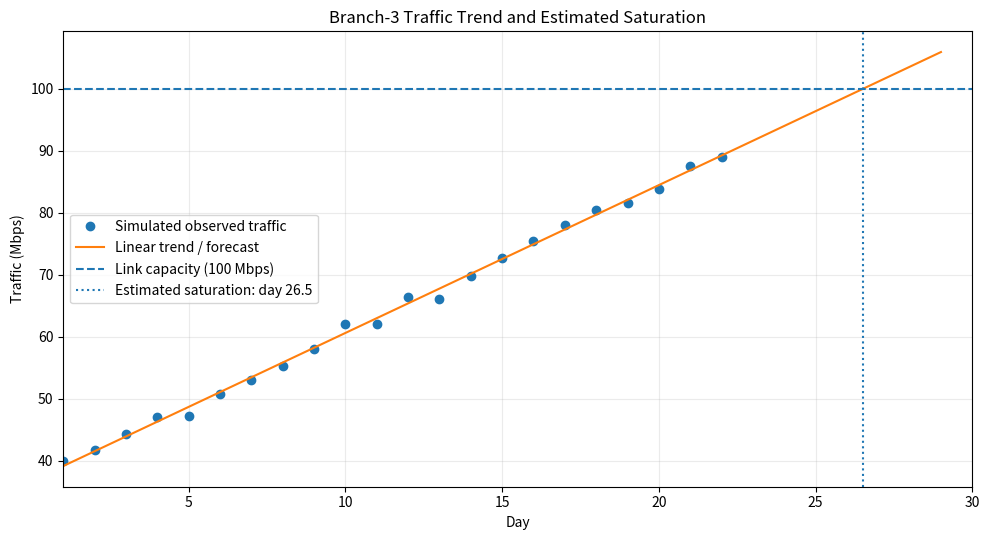
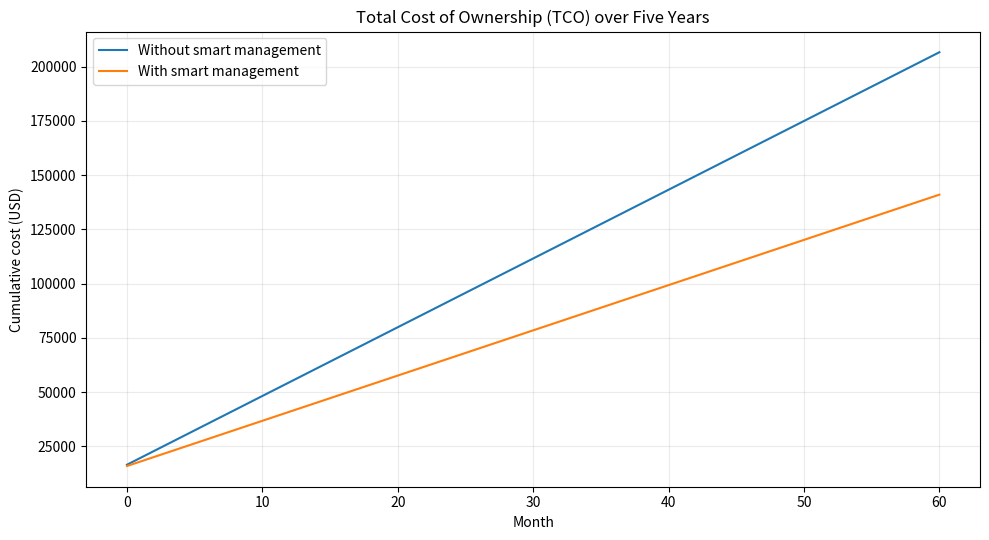
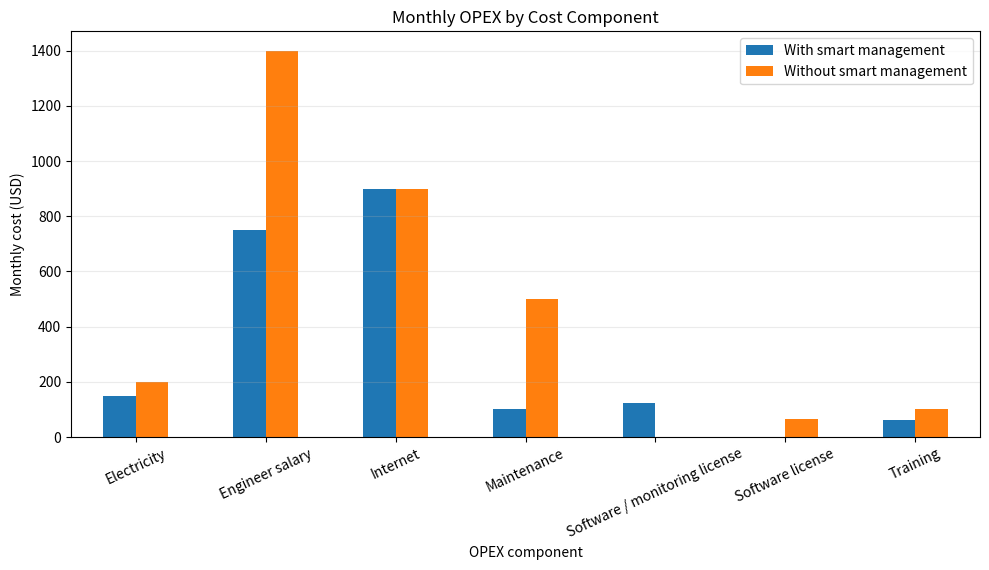
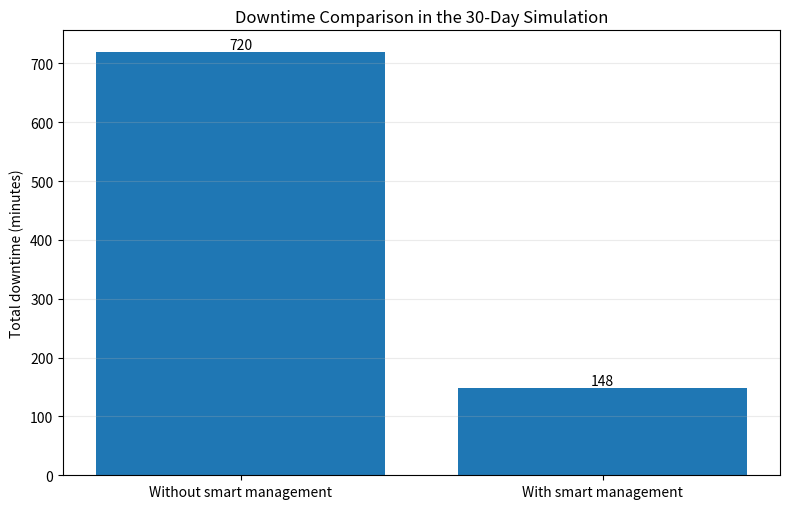
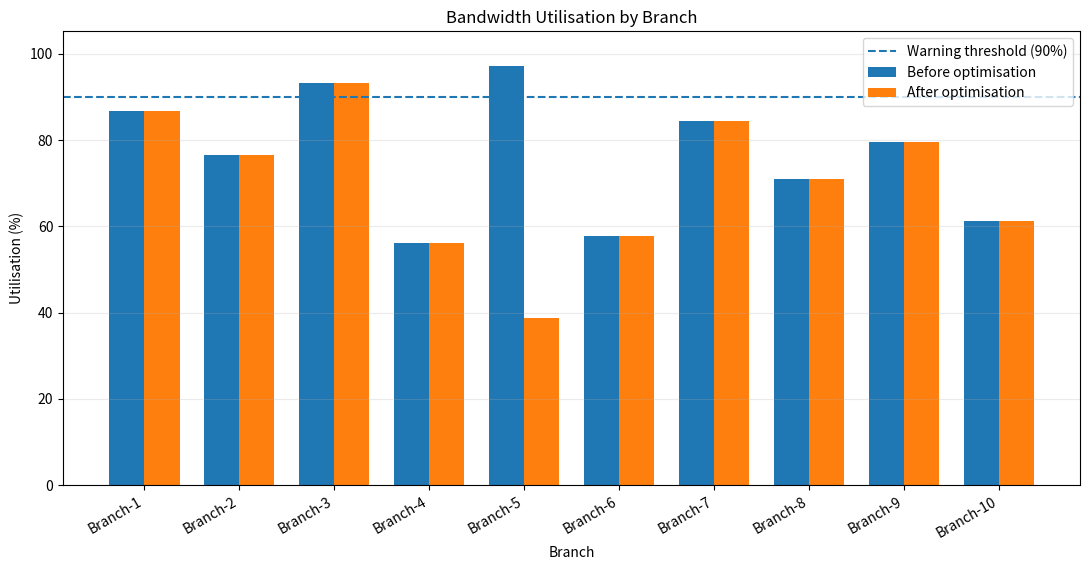
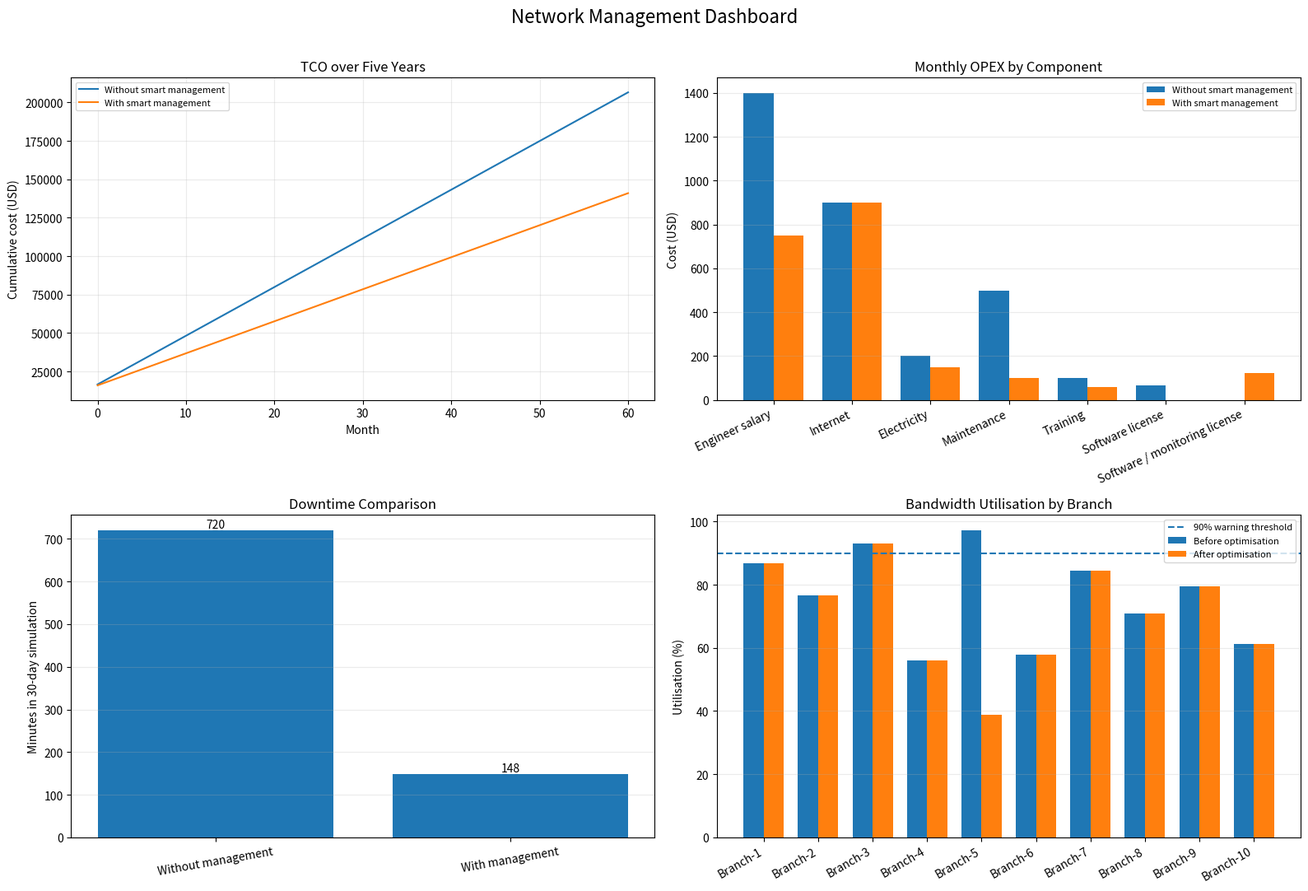

These charts were generated, in order, by the following Python code:
#!/usr/bin/env python3
# -*- coding: utf-8 -*-
"""Economic simulation of network management (based on the supplied assignment).

Run:
    python network_management_simulation.py
    python network_management_simulation.py --seed 7 --output-dir output

The default seed makes the generated simulation reproducible. Costs and timing values
that were specified or exemplified in the assignment are declared in constants below;
traffic, users, event days, and the incident-to-branch mapping are simulated.
"""

from __future__ import annotations

import argparse
import json
import math
from dataclasses import dataclass, asdict
from pathlib import Path
from typing import Any

import matplotlib
matplotlib.use("Agg")  # Save charts in headless environments.
import matplotlib.pyplot as plt
import numpy as np
import pandas as pd


# ---------------------------------------------------------------------------
# Assignment parameters and explicit modelling assumptions
# ---------------------------------------------------------------------------
SEED_DEFAULT = 42
SIMULATION_DAYS = 30
BRANCH_COUNT = 10
REVENUE_LOSS_PER_DOWNTIME_MINUTE_USD = 100.0
BOTTLENECK_WARNING_PCT = 90.0
UPGRADE_COST_PER_BRANCH_USD = 600.0
FORECAST_OBSERVATION_DAYS = 22

# Timing explicitly provided in the assignment (Section 6).
TRADITIONAL_TIMES_MIN = {"detection": 30, "diagnosis": 60, "repair": 90}
SMART_TIMES_MIN = {"detection": 2, "diagnosis": 5, "repair": 30}

# Fixed, itemized monthly cost assumptions. The totals reproduce the assignment's
# illustrative annual OPEX values ($38,000 and $25,000); they are inputs, not outcomes
# hard-coded into the final report. The smart scenario includes a higher monitoring
# software expense, offset by lower staffing, maintenance, and training costs.
OPEX_COMPONENTS = {
    "traditional": {
        "Engineer salary": 1400.00,
        "Internet": 900.00,
        "Electricity": 200.00,
        "Maintenance": 500.00,
        "Training": 100.00,
        "Software license": 66.6666666667,
    },
    "smart": {
        "Engineer salary": 750.00,
        "Internet": 900.00,
        "Electricity": 150.00,
        "Maintenance": 100.00,
        "Training": 60.00,
        "Software / monitoring license": 123.3333333333,
    },
}

# These per-branch equipment costs expand the examples in the assignment to ten branches.
# Totals are Router=$5,800, Switch=$3,400, Firewall=$4,200. Cable + installation=$2,000.
ROUTER_COSTS = [500, 600, 500, 550, 600, 550, 650, 600, 650, 600]
SWITCH_COSTS = [300, 350, 300, 320, 350, 320, 360, 350, 380, 370]
FIREWALL_COSTS = [400, 450, 400, 420, 450, 420, 440, 420, 400, 400]
CABLE_COST_TOTAL_USD = 600.0
INSTALLATION_COST_TOTAL_USD = 1400.0

EVENT_TYPES = [
    "link_failure",
    "router_failure",
    "firewall_failure",
    "configuration_error",
    "high_traffic",
    "bandwidth_overuse",
    "user_growth",
    "bottleneck",
]
OUTAGE_EVENT_TYPES = {
    "link_failure", "router_failure", "firewall_failure", "configuration_error"
}


@dataclass
class SimulationResult:
    seed: int
    branches: pd.DataFrame
    events: pd.DataFrame
    opex: pd.DataFrame
    forecast: pd.DataFrame
    forecast_summary: dict[str, float]
    metrics: pd.DataFrame
    summary: dict[str, Any]


def money(value: float) -> str:
    """Format a dollar value without hiding meaningful cents for small values."""
    return f"${value:,.2f}" if not math.isclose(value, round(value), abs_tol=0.004) else f"${value:,.0f}"


def create_network(rng: np.random.Generator) -> pd.DataFrame:
    """Create a ten-branch network; user counts and traffic are simulated."""
    capacities = np.array([100, 200, 100, 150, 100, 200, 100, 150, 100, 200], dtype=float)
    users = rng.integers(60, 221, size=BRANCH_COUNT)

    # Keep two intentional high-usage cases so the bottleneck and optimisation sections
    # of the assignment are demonstrated; other branch usage is randomized below 90%.
    utilization_pct = rng.uniform(40, 88, size=BRANCH_COUNT)
    utilization_pct[2] = rng.uniform(92, 97)  # Branch-3 is near saturation.
    utilization_pct[4] = rng.uniform(95, 99)  # Branch-5 is the backup scheduling case.

    # The assignment's Branch-5 example uses 60% backup, 25% normal business, 15% other.
    backup_pct = rng.uniform(0.10, 0.40, size=BRANCH_COUNT)
    business_pct = rng.uniform(0.30, 0.60, size=BRANCH_COUNT)
    other_pct = 1.0 - backup_pct - business_pct
    # Ensure non-negative shares and normalize all rows.
    other_pct = np.clip(other_pct, 0.10, 0.45)
    shares = np.vstack([backup_pct, business_pct, other_pct]).T
    shares = shares / shares.sum(axis=1, keepdims=True)
    backup_pct, business_pct, other_pct = shares.T
    backup_pct[4], business_pct[4], other_pct[4] = 0.60, 0.25, 0.15

    names = [f"Branch-{i}" for i in range(1, BRANCH_COUNT + 1)]
    df = pd.DataFrame({
        "branch": names,
        "routers": np.ones(BRANCH_COUNT, dtype=int),
        "switches": np.ones(BRANCH_COUNT, dtype=int),
        "firewalls": np.ones(BRANCH_COUNT, dtype=int),
        "internet_links": np.ones(BRANCH_COUNT, dtype=int),
        "users_initial": users,
        "users": users.copy(),
        "bandwidth_mbps": capacities.astype(int),
        "router_cost_usd": ROUTER_COSTS,
        "switch_cost_usd": SWITCH_COSTS,
        "firewall_cost_usd": FIREWALL_COSTS,
        "backup_share_pct": backup_pct * 100,
        "business_share_pct": business_pct * 100,
        "other_share_pct": other_pct * 100,
        "peak_traffic_before_mbps": capacities * utilization_pct / 100,
        "utilization_before_pct": utilization_pct,
    })

    # The assignment's example recommends moving Branch-5 backup from 10:00 to 02:00.
    # After moving its 60% backup workload out of business hours, peak business-hour load
    # is modelled as the normal-business + other portions of its original peak.
    df["peak_traffic_after_mbps"] = df["peak_traffic_before_mbps"].astype(float)
    branch5_idx = 4
    df.loc[branch5_idx, "peak_traffic_after_mbps"] = (
        df.loc[branch5_idx, "peak_traffic_before_mbps"]
        * (df.loc[branch5_idx, "business_share_pct"] + df.loc[branch5_idx, "other_share_pct"])
        / 100.0
    )
    df["utilization_after_pct"] = (
        df["peak_traffic_after_mbps"] / df["bandwidth_mbps"] * 100.0
    )
    df["bottleneck_before"] = df["utilization_before_pct"] >= BOTTLENECK_WARNING_PCT
    df["bottleneck_after"] = df["utilization_after_pct"] >= BOTTLENECK_WARNING_PCT
    df["backup_schedule_before"] = "10:00"
    df["backup_schedule_after"] = "10:00"
    df.loc[branch5_idx, "backup_schedule_after"] = "02:00"
    return df


def create_events(rng: np.random.Generator, branches: pd.DataFrame) -> pd.DataFrame:
    """Generate eight events across the 30-day month, including four outage incidents."""
    # One of each event class ensures every scenario requirement is demonstrated.
    days = rng.choice(np.arange(1, SIMULATION_DAYS + 1), size=len(EVENT_TYPES), replace=False)
    all_branch_names = branches["branch"].tolist()
    records: list[dict[str, Any]] = []

    for event_type, day in zip(EVENT_TYPES, days):
        users_added = 0
        if event_type == "bandwidth_overuse":
            branch = "Branch-5"
        elif event_type == "bottleneck":
            branch = "Branch-3"
        elif event_type == "user_growth":
            # Place the growth event on Branch-4, a moderate-usage branch, so this effect
            # can be observed without making the example's two intended bottlenecks vanish.
            branch = "Branch-4"
            users_added = int(rng.integers(10, 31))
        else:
            branch = str(rng.choice(all_branch_names))

        is_outage = event_type in OUTAGE_EVENT_TYPES
        traditional_downtime = sum(TRADITIONAL_TIMES_MIN.values()) if is_outage else 0
        smart_downtime = sum(SMART_TIMES_MIN.values()) if is_outage else 0
        records.append({
            "day": int(day),
            "branch": branch,
            "event_type": event_type,
            "users_added": users_added,
            "is_outage_incident": is_outage,
            "traditional_detection_min": TRADITIONAL_TIMES_MIN["detection"] if is_outage else 0,
            "traditional_diagnosis_min": TRADITIONAL_TIMES_MIN["diagnosis"] if is_outage else 0,
            "traditional_repair_min": TRADITIONAL_TIMES_MIN["repair"] if is_outage else 0,
            "traditional_downtime_min": traditional_downtime,
            "smart_detection_min": SMART_TIMES_MIN["detection"] if is_outage else 0,
            "smart_diagnosis_min": SMART_TIMES_MIN["diagnosis"] if is_outage else 0,
            "smart_repair_min": SMART_TIMES_MIN["repair"] if is_outage else 0,
            "smart_downtime_min": smart_downtime,
            "notes": event_note(event_type),
        })
    return pd.DataFrame(records).sort_values(["day", "branch"]).reset_index(drop=True)


def event_note(event_type: str) -> str:
    notes = {
        "link_failure": "Internet link failure; counted as an outage incident.",
        "router_failure": "Router failure; counted as an outage incident.",
        "firewall_failure": "Firewall failure; counted as an outage incident.",
        "configuration_error": "Configuration error; counted as an outage incident.",
        "high_traffic": "Traffic spike; operational event, not a full outage in this model.",
        "bandwidth_overuse": "Bandwidth usage alert; assigned to Branch-5.",
        "user_growth": "Simulated user growth; may increase future load.",
        "bottleneck": "Bottleneck alert; assigned to Branch-3.",
    }
    return notes[event_type]


def apply_user_growth(branches: pd.DataFrame, events: pd.DataFrame) -> pd.DataFrame:
    """Apply the generated user-growth event to the branch's month-end load."""
    result = branches.copy()
    for _, event in events.loc[events["event_type"] == "user_growth"].iterrows():
        idx = result.index[result["branch"] == event["branch"]]
        if len(idx) == 0:
            continue
        i = idx[0]
        old_users = float(result.at[i, "users"])
        added = int(event["users_added"])
        if old_users <= 0 or added <= 0:
            continue
        result.at[i, "users"] = int(old_users + added)
        # Assumption: average traffic per user stays constant, so peak traffic scales
        # with the users ratio after the growth event.
        scale = (old_users + added) / old_users
        result.at[i, "peak_traffic_before_mbps"] *= scale
        result.at[i, "peak_traffic_after_mbps"] *= scale
    result["utilization_before_pct"] = result["peak_traffic_before_mbps"] / result["bandwidth_mbps"] * 100.0
    result["utilization_after_pct"] = result["peak_traffic_after_mbps"] / result["bandwidth_mbps"] * 100.0
    result["bottleneck_before"] = result["utilization_before_pct"] >= BOTTLENECK_WARNING_PCT
    result["bottleneck_after"] = result["utilization_after_pct"] >= BOTTLENECK_WARNING_PCT
    return result


def compute_opex() -> tuple[pd.DataFrame, dict[str, float]]:
    rows = []
    monthly_totals: dict[str, float] = {}
    for scenario, components in OPEX_COMPONENTS.items():
        for component, cost in components.items():
            rows.append({"scenario": scenario, "component": component, "monthly_cost_usd": cost})
        monthly_totals[scenario] = float(sum(components.values()))
    return pd.DataFrame(rows), monthly_totals


def create_forecast(rng: np.random.Generator, output_dir: Path) -> tuple[pd.DataFrame, dict[str, float]]:
    """Generate 22 days of traffic history and estimate when Branch-3 reaches capacity."""
    days_observed = np.arange(1, FORECAST_OBSERVATION_DAYS + 1, dtype=float)
    true_slope = float(rng.uniform(2.1, 2.5))
    baseline = float(rng.uniform(39.0, 41.0))
    noise = rng.normal(0.0, 1.0, size=len(days_observed))
    traffic = baseline + true_slope * (days_observed - 1) + noise
    traffic = np.maximum(traffic, 0.0)

    # Estimate a trend using linear least squares from simulated observations.
    slope, intercept = np.polyfit(days_observed, traffic, 1)
    capacity = 100.0  # Branch-3 capacity follows the 100 Mbps example in the assignment.
    saturation_day = float((capacity - intercept) / slope) if slope > 0 else float("inf")
    days_remaining = max(0.0, saturation_day - FORECAST_OBSERVATION_DAYS)

    forecast_days = np.arange(1, max(FORECAST_OBSERVATION_DAYS + 1, int(math.ceil(min(saturation_day, 60))) + 3))
    fitted_traffic = intercept + slope * forecast_days
    forecast_df = pd.DataFrame({
        "day": forecast_days,
        "traffic_mbps": np.nan,
        "fitted_or_forecast_mbps": fitted_traffic,
        "data_type": "forecast",
    })
    forecast_df.loc[forecast_df["day"] <= FORECAST_OBSERVATION_DAYS, "traffic_mbps"] = traffic
    forecast_df.loc[forecast_df["day"] <= FORECAST_OBSERVATION_DAYS, "data_type"] = "observed"
    forecast_df["capacity_mbps"] = capacity

    summary = {
        "estimated_daily_growth_mbps": float(slope),
        "estimated_intercept_mbps": float(intercept),
        "estimated_saturation_day": saturation_day,
        "days_remaining_from_last_observation": float(days_remaining),
        "last_observed_day": float(FORECAST_OBSERVATION_DAYS),
        "last_observed_traffic_mbps": float(traffic[-1]),
        "capacity_mbps": capacity,
    }

    # Advanced-level extra chart for forecast interpretation.
    fig, ax = plt.subplots(figsize=(10, 5.5))
    ax.plot(days_observed, traffic, marker="o", linestyle="", label="Simulated observed traffic")
    ax.plot(forecast_days, fitted_traffic, label="Linear trend / forecast")
    ax.axhline(capacity, linestyle="--", label="Link capacity (100 Mbps)")
    ax.axvline(saturation_day, linestyle=":", label=f"Estimated saturation: day {saturation_day:.1f}")
    ax.set_title("Branch-3 Traffic Trend and Estimated Saturation")
    ax.set_xlabel("Day")
    ax.set_ylabel("Traffic (Mbps)")
    ax.set_xlim(1, max(30, min(40, int(math.ceil(saturation_day)) + 3)))
    ax.grid(True, alpha=0.25)
    ax.legend()
    fig.tight_layout()
    fig.savefig(output_dir / "forecast_saturation.png", dpi=160)
    plt.close(fig)
    return forecast_df, summary


def compute_metrics(
    branches: pd.DataFrame,
    events: pd.DataFrame,
    monthly_opex: dict[str, float],
    forecast_summary: dict[str, float],
) -> tuple[pd.DataFrame, dict[str, Any]]:
    """Calculate CAPEX, OPEX, TCO, outages, loss, availability and comparisons."""
    base_equipment = {
        "Router": float(branches["router_cost_usd"].sum()),
        "Switch": float(branches["switch_cost_usd"].sum()),
        "Firewall": float(branches["firewall_cost_usd"].sum()),
        "Cable": CABLE_COST_TOTAL_USD,
        "Installation": INSTALLATION_COST_TOTAL_USD,
    }
    base_capex = sum(base_equipment.values())
    if not math.isclose(base_capex, 15400.0, abs_tol=0.01):
        raise AssertionError(f"Base CAPEX expected to total $15,400, got {base_capex}")

    # Upgrade counts are the assignment's simple decision proxy: every branch above 90%
    # triggers a purchase recommendation if no traffic analysis is available. In the smart
    # case the Branch-5 backup is moved off-peak, so its alert disappears if load falls below
    # the threshold; remaining alerts still trigger upgrade decisions.
    upgrades_traditional = int(branches["bottleneck_before"].sum())
    upgrades_smart = int(branches["bottleneck_after"].sum())
    capex = {
        "traditional": base_capex + upgrades_traditional * UPGRADE_COST_PER_BRANCH_USD,
        "smart": base_capex + upgrades_smart * UPGRADE_COST_PER_BRANCH_USD,
    }

    outage_events = events.loc[events["is_outage_incident"]]
    traditional_downtime = int(outage_events["traditional_downtime_min"].sum())
    smart_downtime = int(outage_events["smart_downtime_min"].sum())
    period_minutes = SIMULATION_DAYS * 24 * 60
    availability = {
        "traditional": max(0.0, (period_minutes - traditional_downtime) / period_minutes * 100),
        "smart": max(0.0, (period_minutes - smart_downtime) / period_minutes * 100),
    }
    lost_revenue = {
        "traditional": traditional_downtime * REVENUE_LOSS_PER_DOWNTIME_MINUTE_USD,
        "smart": smart_downtime * REVENUE_LOSS_PER_DOWNTIME_MINUTE_USD,
    }
    annual_opex = {s: monthly_opex[s] * 12 for s in monthly_opex}
    tco_5y = {s: capex[s] + monthly_opex[s] * 60 for s in monthly_opex}
    mean_repair = {
        "traditional": float(outage_events["traditional_repair_min"].mean()),
        "smart": float(outage_events["smart_repair_min"].mean()),
    }

    def reduction_pct(before: float, after: float) -> float:
        return (before - after) / before * 100.0 if before else 0.0

    summary: dict[str, Any] = {
        "seed": SEED_DEFAULT,
        "simulation_days": SIMULATION_DAYS,
        "branch_count": BRANCH_COUNT,
        "outage_incident_count": int(outage_events.shape[0]),
        "operational_event_count": int(events.shape[0] - outage_events.shape[0]),
        "base_capex_usd": base_capex,
        "base_capex_breakdown_usd": base_equipment,
        "traditional_upgrade_cost_usd": upgrades_traditional * UPGRADE_COST_PER_BRANCH_USD,
        "smart_upgrade_cost_usd": upgrades_smart * UPGRADE_COST_PER_BRANCH_USD,
        "traditional": {
            "capex_usd": capex["traditional"],
            "monthly_opex_usd": monthly_opex["traditional"],
            "annual_opex_usd": annual_opex["traditional"],
            "tco_5_years_usd": tco_5y["traditional"],
            "downtime_min": traditional_downtime,
            "lost_revenue_usd": lost_revenue["traditional"],
            "availability_pct": availability["traditional"],
            "mean_repair_time_min": mean_repair["traditional"],
            "upgrade_decisions_proxy": upgrades_traditional,
        },
        "smart": {
            "capex_usd": capex["smart"],
            "monthly_opex_usd": monthly_opex["smart"],
            "annual_opex_usd": annual_opex["smart"],
            "tco_5_years_usd": tco_5y["smart"],
            "downtime_min": smart_downtime,
            "lost_revenue_usd": lost_revenue["smart"],
            "availability_pct": availability["smart"],
            "mean_repair_time_min": mean_repair["smart"],
            "upgrade_decisions_proxy": upgrades_smart,
        },
        "tco_reduction_pct": reduction_pct(tco_5y["traditional"], tco_5y["smart"]),
        "capex_reduction_pct": reduction_pct(capex["traditional"], capex["smart"]),
        "opex_reduction_pct": reduction_pct(annual_opex["traditional"], annual_opex["smart"]),
        "downtime_reduction_pct": reduction_pct(traditional_downtime, smart_downtime),
        "lost_revenue_saving_usd": lost_revenue["traditional"] - lost_revenue["smart"],
        "unnecessary_upgrade_avoided_proxy": max(0, upgrades_traditional - upgrades_smart),
        "forecast": forecast_summary,
    }
    rows = []
    metric_labels = [
        ("CAPEX", "capex_usd", "USD"),
        ("Monthly OPEX", "monthly_opex_usd", "USD/month"),
        ("Annual OPEX", "annual_opex_usd", "USD/year"),
        ("TCO (5 years)", "tco_5_years_usd", "USD"),
        ("Downtime", "downtime_min", "minutes in 30-day simulation"),
        ("Lost Revenue", "lost_revenue_usd", "USD"),
        ("Network Availability", "availability_pct", "%"),
        ("Mean Repair Time", "mean_repair_time_min", "minutes"),
        ("Upgrade decisions (proxy)", "upgrade_decisions_proxy", "count"),
    ]
    for label, key, unit in metric_labels:
        rows.append({
            "metric": label,
            "unit": unit,
            "without_smart_management": summary["traditional"][key],
            "with_smart_management": summary["smart"][key],
        })
    rows.extend([
        {"metric": "CAPEX Reduction", "unit": "%", "without_smart_management": 0.0, "with_smart_management": summary["capex_reduction_pct"]},
        {"metric": "Annual OPEX Reduction", "unit": "%", "without_smart_management": 0.0, "with_smart_management": summary["opex_reduction_pct"]},
        {"metric": "Downtime Reduction", "unit": "%", "without_smart_management": 0.0, "with_smart_management": summary["downtime_reduction_pct"]},
        {"metric": "TCO Reduction (5 years)", "unit": "%", "without_smart_management": 0.0, "with_smart_management": summary["tco_reduction_pct"]},
        {"metric": "Lost Revenue Saving", "unit": "USD", "without_smart_management": 0.0, "with_smart_management": summary["lost_revenue_saving_usd"]},
    ])
    return pd.DataFrame(rows), summary


def create_charts(
    output_dir: Path,
    branches: pd.DataFrame,
    opex_df: pd.DataFrame,
    summary: dict[str, Any],
) -> None:
    """Create the four charts requested in the assignment."""
    output_dir.mkdir(parents=True, exist_ok=True)

    # Chart 1: cumulative TCO from month 0 through month 60.
    months = np.arange(0, 61)
    fig, ax = plt.subplots(figsize=(10, 5.5))
    for scenario, label in [("traditional", "Without smart management"), ("smart", "With smart management")]:
        cost = summary[scenario]["capex_usd"] + months * summary[scenario]["monthly_opex_usd"]
        ax.plot(months, cost, label=label)
    ax.set_title("Total Cost of Ownership (TCO) over Five Years")
    ax.set_xlabel("Month")
    ax.set_ylabel("Cumulative cost (USD)")
    ax.grid(True, alpha=0.25)
    ax.legend()
    fig.tight_layout()
    fig.savefig(output_dir / "tco_5_years.png", dpi=160)
    plt.close(fig)

    # Chart 2: monthly OPEX composition.
    pivot = opex_df.pivot(index="component", columns="scenario", values="monthly_cost_usd").fillna(0)
    fig, ax = plt.subplots(figsize=(10, 5.8))
    pivot.plot(kind="bar", ax=ax)
    ax.set_title("Monthly OPEX by Cost Component")
    ax.set_xlabel("OPEX component")
    ax.set_ylabel("Monthly cost (USD)")
    ax.tick_params(axis="x", labelrotation=25)
    ax.grid(True, axis="y", alpha=0.25)
    ax.legend(["With smart management", "Without smart management"] if list(pivot.columns) == ["smart", "traditional"] else None)
    fig.tight_layout()
    fig.savefig(output_dir / "monthly_opex.png", dpi=160)
    plt.close(fig)

    # Chart 3: total downtime in the two management modes.
    fig, ax = plt.subplots(figsize=(8, 5.2))
    labels = ["Without smart management", "With smart management"]
    values = [summary["traditional"]["downtime_min"], summary["smart"]["downtime_min"]]
    bars = ax.bar(labels, values)
    ax.set_title("Downtime Comparison in the 30-Day Simulation")
    ax.set_ylabel("Total downtime (minutes)")
    ax.grid(True, axis="y", alpha=0.25)
    ax.bar_label(bars, fmt="%.0f")
    fig.tight_layout()
    fig.savefig(output_dir / "downtime_comparison.png", dpi=160)
    plt.close(fig)

    # Chart 4: utilization before and after moving Branch-5 backup to off-peak hours.
    x = np.arange(len(branches))
    width = 0.37
    fig, ax = plt.subplots(figsize=(11, 5.8))
    bars_before = ax.bar(x - width / 2, branches["utilization_before_pct"], width, label="Before optimisation")
    bars_after = ax.bar(x + width / 2, branches["utilization_after_pct"], width, label="After optimisation")
    ax.axhline(BOTTLENECK_WARNING_PCT, linestyle="--", label="Warning threshold (90%)")
    ax.set_title("Bandwidth Utilisation by Branch")
    ax.set_xlabel("Branch")
    ax.set_ylabel("Utilisation (%)")
    ax.set_xticks(x, branches["branch"], rotation=30, ha="right")
    ax.set_ylim(0, max(105, float(branches["utilization_before_pct"].max()) + 8))
    ax.grid(True, axis="y", alpha=0.25)
    ax.legend()
    fig.tight_layout()
    fig.savefig(output_dir / "bandwidth_by_branch.png", dpi=160)
    plt.close(fig)

    # Combined dashboard: all four required views on one page, in addition to standalone PNGs.
    fig, axes = plt.subplots(2, 2, figsize=(16, 11))

    ax = axes[0, 0]
    for scenario, label in [("traditional", "Without smart management"), ("smart", "With smart management")]:
        cost = summary[scenario]["capex_usd"] + months * summary[scenario]["monthly_opex_usd"]
        ax.plot(months, cost, label=label)
    ax.set_title("TCO over Five Years")
    ax.set_xlabel("Month")
    ax.set_ylabel("Cumulative cost (USD)")
    ax.grid(True, alpha=0.25)
    ax.legend(fontsize=8)

    ax = axes[0, 1]
    component_order = list(dict.fromkeys(opex_df["component"].tolist()))
    component_pivot = opex_df.pivot(index="component", columns="scenario", values="monthly_cost_usd").reindex(component_order)
    xx = np.arange(len(component_pivot.index))
    w = 0.38
    traditional_vals = component_pivot["traditional"].fillna(0).values
    smart_vals = component_pivot["smart"].fillna(0).values
    ax.bar(xx - w / 2, traditional_vals, w, label="Without smart management")
    ax.bar(xx + w / 2, smart_vals, w, label="With smart management")
    ax.set_title("Monthly OPEX by Component")
    ax.set_ylabel("Cost (USD)")
    ax.set_xticks(xx, component_pivot.index, rotation=25, ha="right")
    ax.grid(True, axis="y", alpha=0.25)
    ax.legend(fontsize=8)

    ax = axes[1, 0]
    dt_labels = ["Without management", "With management"]
    dt_vals = [summary["traditional"]["downtime_min"], summary["smart"]["downtime_min"]]
    bars = ax.bar(dt_labels, dt_vals)
    ax.bar_label(bars, fmt="%.0f")
    ax.set_title("Downtime Comparison")
    ax.set_ylabel("Minutes in 30-day simulation")
    ax.grid(True, axis="y", alpha=0.25)
    ax.tick_params(axis="x", labelrotation=10)

    ax = axes[1, 1]
    xx = np.arange(len(branches))
    w = 0.37
    ax.bar(xx - w / 2, branches["utilization_before_pct"], w, label="Before optimisation")
    ax.bar(xx + w / 2, branches["utilization_after_pct"], w, label="After optimisation")
    ax.axhline(BOTTLENECK_WARNING_PCT, linestyle="--", label="90% warning threshold")
    ax.set_title("Bandwidth Utilisation by Branch")
    ax.set_ylabel("Utilisation (%)")
    ax.set_xticks(xx, branches["branch"], rotation=30, ha="right")
    ax.grid(True, axis="y", alpha=0.25)
    ax.legend(fontsize=8)

    fig.suptitle("Network Management Dashboard", fontsize=16)
    fig.tight_layout(rect=[0, 0, 1, 0.97])
    fig.savefig(output_dir / "dashboard.png", dpi=160)
    plt.close(fig)


def save_outputs(result: SimulationResult, output_dir: Path) -> None:
    output_dir.mkdir(parents=True, exist_ok=True)
    result.branches.to_csv(output_dir / "branches.csv", index=False, float_format="%.4f")
    capex_rows = [{"item": item, "base_cost_usd": amount} for item, amount in result.summary["base_capex_breakdown_usd"].items()]
    capex_rows.extend([
        {"item": "Base CAPEX", "base_cost_usd": result.summary["base_capex_usd"]},
        {"item": "Traditional scenario upgrades", "base_cost_usd": result.summary["traditional_upgrade_cost_usd"]},
        {"item": "Smart scenario upgrades", "base_cost_usd": result.summary["smart_upgrade_cost_usd"]},
        {"item": "Total CAPEX without management", "base_cost_usd": result.summary["traditional"]["capex_usd"]},
        {"item": "Total CAPEX with management", "base_cost_usd": result.summary["smart"]["capex_usd"]},
    ])
    pd.DataFrame(capex_rows).to_csv(output_dir / "capex_breakdown.csv", index=False, float_format="%.2f")
    result.events.to_csv(output_dir / "events.csv", index=False)
    result.opex.to_csv(output_dir / "opex_breakdown.csv", index=False, float_format="%.4f")
    result.forecast.to_csv(output_dir / "traffic_forecast.csv", index=False, float_format="%.4f")
    result.metrics.to_csv(output_dir / "comparison_metrics.csv", index=False, float_format="%.4f")
    with open(output_dir / "summary.json", "w", encoding="utf-8") as f:
        json.dump(result.summary, f, ensure_ascii=False, indent=2)

    report = create_text_report(result)
    (output_dir / "network_management_report.txt").write_text(report, encoding="utf-8")

    # Include a simple warning log for the 90% threshold.
    lines = ["NETWORK MONITORING WARNINGS", "=" * 30]
    before = result.branches.loc[result.branches["bottleneck_before"]]
    after = result.branches.loc[result.branches["bottleneck_after"]]
    if before.empty:
        lines.append("No branch exceeded the 90% threshold before optimisation.")
    else:
        lines.append("WARNING before optimisation:")
        for _, r in before.iterrows():
            lines.append(f"{r['branch']} -> {r['utilization_before_pct']:.1f}%")
    if after.empty:
        lines.append("No branch exceeded the 90% threshold after optimisation.")
    else:
        lines.append("WARNING after optimisation:")
        for _, r in after.iterrows():
            lines.append(f"{r['branch']} -> {r['utilization_after_pct']:.1f}%")
    (output_dir / "warnings.txt").write_text("\n".join(lines) + "\n", encoding="utf-8")


def create_text_report(result: SimulationResult) -> str:
    s = result.summary
    t = s["traditional"]
    m = s["smart"]
    f = s["forecast"]
    lines = [
        "NETWORK MANAGEMENT REPORT",
        "=" * 60,
        f"Random seed                : {result.seed}",
        f"Simulation period          : {s['simulation_days']} days",
        f"Number of branches         : {s['branch_count']}",
        f"Outage incidents           : {s['outage_incident_count']}",
        f"Other operational events   : {s['operational_event_count']}",
        "",
        "CAPEX BREAKDOWN (BASE NETWORK)",
        "-" * 60,
        f"Total Router Cost          : {money(s['base_capex_breakdown_usd']['Router'])}",
        f"Total Switch Cost          : {money(s['base_capex_breakdown_usd']['Switch'])}",
        f"Total Firewall Cost        : {money(s['base_capex_breakdown_usd']['Firewall'])}",
        f"Cable                      : {money(s['base_capex_breakdown_usd']['Cable'])}",
        f"Installation               : {money(s['base_capex_breakdown_usd']['Installation'])}",
        f"Base CAPEX                 : {money(s['base_capex_usd'])}",
        f"Traditional upgrades       : {money(s['traditional_upgrade_cost_usd'])}",
        f"Smart-scenario upgrades    : {money(s['smart_upgrade_cost_usd'])}",
        "",
        "COMPARISON",
        "-" * 60,
        f"{'Metric':30s} {'Without management':>18s} {'With management':>18s}",
        f"{'CAPEX':30s} {money(t['capex_usd']):>18s} {money(m['capex_usd']):>18s}",
        f"{'Monthly OPEX':30s} {money(t['monthly_opex_usd']):>18s} {money(m['monthly_opex_usd']):>18s}",
        f"{'Annual OPEX':30s} {money(t['annual_opex_usd']):>18s} {money(m['annual_opex_usd']):>18s}",
        f"{'TCO (5 years)':30s} {money(t['tco_5_years_usd']):>18s} {money(m['tco_5_years_usd']):>18s}",
        f"{'Downtime (minutes)':30s} {t['downtime_min']:>18,.0f} {m['downtime_min']:>18,.0f}",
        f"{'Lost revenue':30s} {money(t['lost_revenue_usd']):>18s} {money(m['lost_revenue_usd']):>18s}",
        f"{'Network availability':30s} {t['availability_pct']:>17.3f}% {m['availability_pct']:>17.3f}%",
        f"{'Mean repair time':30s} {t['mean_repair_time_min']:>18.1f} {m['mean_repair_time_min']:>18.1f}",
        f"{'Upgrade decisions (proxy)':30s} {t['upgrade_decisions_proxy']:>18,.0f} {m['upgrade_decisions_proxy']:>18,.0f}",
        "",
        "IMPACT OF SMART MANAGEMENT",
        "-" * 60,
        f"TCO reduction              : {s['tco_reduction_pct']:.2f}%",
        f"CAPEX reduction            : {s['capex_reduction_pct']:.2f}%",
        f"Annual OPEX reduction      : {s['opex_reduction_pct']:.2f}%",
        f"Downtime reduction         : {s['downtime_reduction_pct']:.2f}%",
        f"Lost revenue saving        : {money(s['lost_revenue_saving_usd'])}",
        f"Upgrade decisions avoided  : {s['unnecessary_upgrade_avoided_proxy']}",
        "",
        "BOTTLENECK / RESOURCE OPTIMISATION",
        "-" * 60,
    ]
    for _, row in result.branches.iterrows():
        if row["bottleneck_before"] or row["bottleneck_after"]:
            lines.append(
                f"{row['branch']}: {row['utilization_before_pct']:.1f}% before -> "
                f"{row['utilization_after_pct']:.1f}% after; backup {row['backup_schedule_before']} "
                f"-> {row['backup_schedule_after']}"
            )
    lines.extend([
        "",
        "TRAFFIC FORECAST (Branch-3, 100 Mbps capacity)",
        "-" * 60,
        f"Estimated growth           : {f['estimated_daily_growth_mbps']:.2f} Mbps/day",
        f"Last observed traffic      : {f['last_observed_traffic_mbps']:.2f} Mbps on day {int(f['last_observed_day'])}",
        f"Estimated saturation day   : {f['estimated_saturation_day']:.2f}",
        f"Estimated days remaining   : {f['days_remaining_from_last_observation']:.2f}",
        "",
        "RECOMMENDATION",
        "-" * 60,
        "Smart monitoring, alarm correlation and traffic analysis reduce the modelled OPEX and downtime.",
        "Move backup traffic from 10:00 to 02:00 for Branch-5; review any branch still above 90% utilisation.",
        "Use the traffic forecast to plan capacity before the link saturates.",
        "",
        "MODELLING NOTES",
        "- Downtime totals sum the outage incidents in the 30-day simulation; operational alerts are not treated as full outages.",
        "- Availability follows the assignment example: (30-day minutes - summed outage minutes) / 30-day minutes.",
        "- Lost revenue is modelled at $100 per downtime minute, as specified by the assignment.",
        "- Upgrade decisions are a simple proxy: a branch at or above 90% utilisation triggers an upgrade decision.",
        "- The seed makes random user counts, traffic, event days, and generated forecast data reproducible.",
        "- Cost values not fully specified by the assignment are assumptions documented in the README.",
    ])
    return "\n".join(lines) + "\n"


def run_simulation(seed: int = SEED_DEFAULT, output_dir: str | Path = "output") -> SimulationResult:
    """Run all project sections, write deliverables and return computed results."""
    output_path = Path(output_dir).expanduser().resolve()
    output_path.mkdir(parents=True, exist_ok=True)
    rng = np.random.default_rng(seed)

    branches = create_network(rng)
    events = create_events(rng, branches)
    branches = apply_user_growth(branches, events)
    opex_df, monthly_opex = compute_opex()
    forecast_df, forecast_summary = create_forecast(rng, output_path)
    metrics_df, summary = compute_metrics(branches, events, monthly_opex, forecast_summary)
    summary["seed"] = seed

    result = SimulationResult(
        seed=seed,
        branches=branches,
        events=events,
        opex=opex_df,
        forecast=forecast_df,
        forecast_summary=forecast_summary,
        metrics=metrics_df,
        summary=summary,
    )
    create_charts(output_path, branches, opex_df, summary)
    save_outputs(result, output_path)
    return result


def print_console_summary(result: SimulationResult, output_dir: str | Path) -> None:
    s = result.summary
    print("\n" + "=" * 64)
    print("NETWORK MANAGEMENT SIMULATION COMPLETED")
    print("=" * 64)
    print(f"Branches: {s['branch_count']} | outage incidents: {s['outage_incident_count']} | seed: {result.seed}")
    print(f"CAPEX:           {money(s['traditional']['capex_usd'])} -> {money(s['smart']['capex_usd'])}")
    print(f"Annual OPEX:     {money(s['traditional']['annual_opex_usd'])} -> {money(s['smart']['annual_opex_usd'])}")
    print(f"5-year TCO:      {money(s['traditional']['tco_5_years_usd'])} -> {money(s['smart']['tco_5_years_usd'])}")
    print(f"Downtime:        {s['traditional']['downtime_min']} -> {s['smart']['downtime_min']} minutes")
    print(f"Lost revenue:    {money(s['traditional']['lost_revenue_usd'])} -> {money(s['smart']['lost_revenue_usd'])}")
    print(f"Availability:    {s['traditional']['availability_pct']:.3f}% -> {s['smart']['availability_pct']:.3f}%")
    print(f"TCO reduction:   {s['tco_reduction_pct']:.2f}%")
    print(f"OPEX reduction:  {s['opex_reduction_pct']:.2f}%")
    print(f"Downtime saved:  {s['downtime_reduction_pct']:.2f}%")
    print(f"Estimated Branch-3 saturation: day {s['forecast']['estimated_saturation_day']:.2f}")
    print(f"\nFiles written to: {Path(output_dir).expanduser().resolve()}")
    print("See network_management_report.txt for the full report.")


def main() -> None:
    parser = argparse.ArgumentParser(description="Network management economic simulation")
    parser.add_argument("--seed", type=int, default=SEED_DEFAULT, help="Random seed (default: 42)")
    parser.add_argument("--output-dir", default="output", help="Directory for CSV, JSON, TXT, and charts")
    args = parser.parse_args()
    result = run_simulation(seed=args.seed, output_dir=args.output_dir)
    print_console_summary(result, args.output_dir)


if __name__ == "__main__":
    main()
